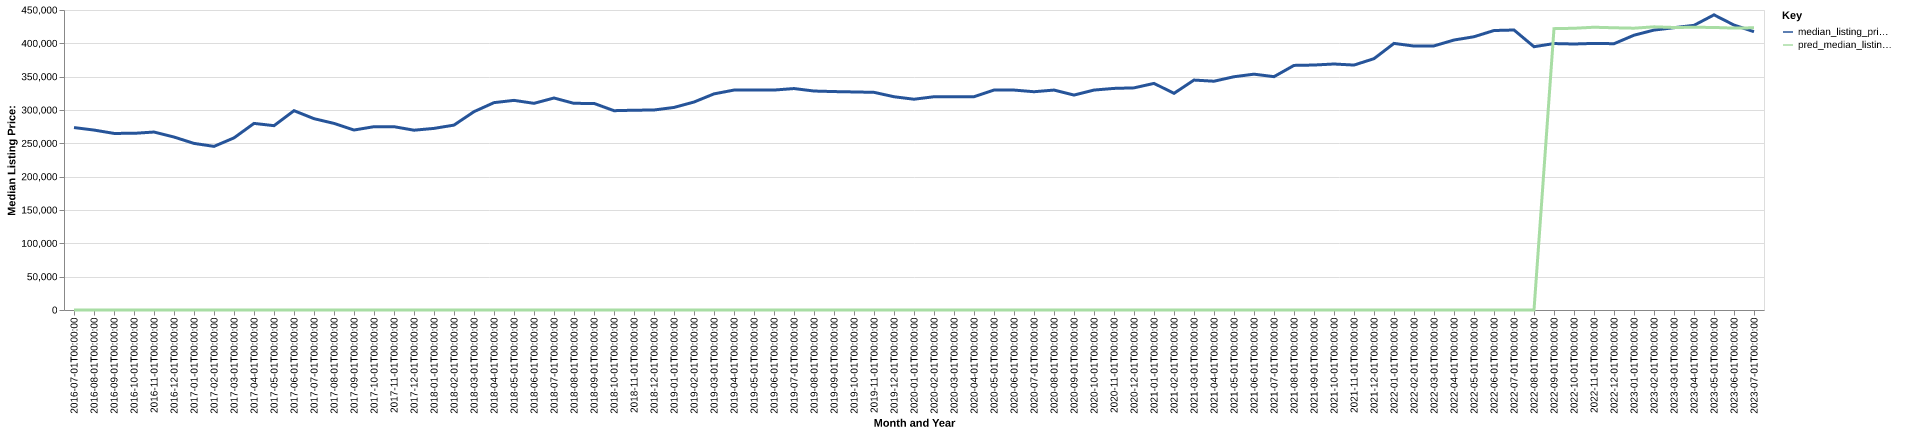

Data behind this chart, as committed beside it:
date, time_idx, median_listing_price, thirty_year_interest_rate_five, month, county_name, active_listing_count, median_days_on_market, pred_median_listing_price, month_year
2016-07-01, 0, 273650, 3.72, 7, kent, ri, 717.0, 47.0, 0, Jul-2016
2016-08-01, 1, 269900, 3.73, 8, kent, ri, 747.0, 45.0, 0, Aug-2016
2016-09-01, 2, 264900, 3.66, 9, kent, ri, 727.0, 47.0, 0, Sep-2016
2016-10-01, 3, 265000, 3.64, 10, kent, ri, 733.0, 51.0, 0, Oct-2016
2016-11-01, 4, 266950, 3.66, 11, kent, ri, 678.0, 53.0, 0, Nov-2016
2016-12-01, 5, 259450, 3.48, 12, kent, ri, 619.0, 58.0, 0, Dec-2016
2017-01-01, 6, 249900, 3.45, 1, kent, ri, 577.0, 65.0, 0, Jan-2017
2017-02-01, 7, 245428, 3.5, 2, kent, ri, 545.0, 64.0, 0, Feb-2017
2017-03-01, 8, 258175, 3.52, 3, kent, ri, 523.0, 51.0, 0, Mar-2017
2017-04-01, 9, 279900, 4.03, 4, kent, ri, 491.0, 40.0, 0, Apr-2017
2017-05-01, 10, 276499, 4.32, 5, kent, ri, 534.0, 33.0, 0, May-2017
2017-06-01, 11, 299000, 4.2, 6, kent, ri, 556.0, 35.0, 0, Jun-2017
2017-07-01, 12, 287000, 4.19, 7, kent, ri, 588.0, 40.0, 0, Jul-2017
2017-08-01, 13, 279900, 4.3, 8, kent, ri, 634.0, 40.0, 0, Aug-2017
2017-09-01, 14, 270000, 4.1, 9, kent, ri, 628.0, 46.0, 0, Sep-2017
2017-10-01, 15, 274950, 4.05, 10, kent, ri, 640.0, 46.0, 0, Oct-2017
2017-11-01, 16, 274950, 3.94, 11, kent, ri, 624.0, 52.0, 0, Nov-2017
2017-12-01, 17, 269700, 4.03, 12, kent, ri, 571.0, 60.0, 0, Dec-2017
2018-01-01, 18, 272400, 3.93, 1, kent, ri, 485.0, 68.0, 0, Jan-2018
2018-02-01, 19, 277350, 3.83, 2, kent, ri, 461.0, 59.0, 0, Feb-2018
2018-03-01, 20, 297500, 3.94, 3, kent, ri, 461.0, 44.0, 0, Mar-2018
2018-04-01, 21, 311050, 3.95, 4, kent, ri, 475.0, 42.0, 0, Apr-2018
2018-05-01, 22, 314450, 3.99, 5, kent, ri, 571.0, 35.0, 0, May-2018
2018-06-01, 23, 310000, 4.15, 6, kent, ri, 635.0, 37.0, 0, Jun-2018
2018-07-01, 24, 318000, 4.4, 7, kent, ri, 689.0, 43.0, 0, Jul-2018
2018-08-01, 25, 309950, 4.46, 8, kent, ri, 729.0, 40.0, 0, Aug-2018
2018-09-01, 26, 309900, 4.58, 9, kent, ri, 755.0, 44.0, 0, Sep-2018
2018-10-01, 27, 298975, 4.66, 10, kent, ri, 777.0, 48.0, 0, Oct-2018
2018-11-01, 28, 299675, 4.62, 11, kent, ri, 751.0, 49.0, 0, Nov-2018
2018-12-01, 29, 300000, 4.54, 12, kent, ri, 685.0, 58.0, 0, Dec-2018
2019-01-01, 30, 303850, 4.6, 1, kent, ri, 616.0, 64.0, 0, Jan-2019
2019-02-01, 31, 311950, 4.72, 2, kent, ri, 558.0, 58.0, 0, Feb-2019
2019-03-01, 32, 324186, 4.9, 3, kent, ri, 542.0, 48.0, 0, Mar-2019
2019-04-01, 33, 329900, 4.94, 4, kent, ri, 569.0, 42.0, 0, Apr-2019
2019-05-01, 34, 329900, 4.75, 5, kent, ri, 586.0, 40.0, 0, May-2019
2019-06-01, 35, 329914, 4.51, 6, kent, ri, 591.0, 39.0, 0, Jun-2019
2019-07-01, 36, 332175, 4.41, 7, kent, ri, 604.0, 45.0, 0, Jul-2019
2019-08-01, 37, 328455, 4.41, 8, kent, ri, 630.0, 44.0, 0, Aug-2019
2019-09-01, 38, 327636, 4.2, 9, kent, ri, 647.0, 44.0, 0, Sep-2019
2019-10-01, 39, 327091, 4.14, 10, kent, ri, 644.0, 43.0, 0, Oct-2019
2019-11-01, 40, 326500, 3.84, 11, kent, ri, 605.0, 47.0, 0, Nov-2019
2019-12-01, 41, 319900, 3.81, 12, kent, ri, 518.0, 64.0, 0, Dec-2019
2020-01-01, 42, 316172, 3.75, 1, kent, ri, 444.0, 72.0, 0, Jan-2020
2020-02-01, 43, 319900, 3.73, 2, kent, ri, 385.0, 64.0, 0, Feb-2020
2020-03-01, 44, 319909, 3.78, 3, kent, ri, 381.0, 42.0, 0, Mar-2020
2020-04-01, 45, 319950, 3.75, 4, kent, ri, 365.0, 48.0, 0, Apr-2020
2020-05-01, 46, 329900, 3.74, 5, kent, ri, 349.0, 56.0, 0, May-2020
2020-06-01, 47, 329900, 3.72, 6, kent, ri, 323.0, 42.0, 0, Jun-2020
2020-07-01, 48, 327400, 3.49, 7, kent, ri, 281.0, 45.0, 0, Jul-2020
2020-08-01, 49, 329900, 3.65, 8, kent, ri, 277.0, 34.0, 0, Aug-2020
2020-09-01, 50, 322400, 3.33, 9, kent, ri, 284.0, 27.0, 0, Sep-2020
2020-10-01, 51, 329900, 3.28, 10, kent, ri, 297.0, 23.0, 0, Oct-2020
2020-11-01, 52, 332400, 3.21, 11, kent, ri, 278.0, 28.0, 0, Nov-2020
2020-12-01, 53, 333200, 3.07, 12, kent, ri, 238.0, 44.0, 0, Dec-2020
2021-01-01, 54, 339900, 2.99, 1, kent, ri, 214.0, 42.0, 0, Jan-2021
2021-02-01, 55, 325000, 2.93, 2, kent, ri, 186.0, 41.0, 0, Feb-2021
2021-03-01, 56, 344900, 2.88, 3, kent, ri, 198.0, 26.0, 0, Mar-2021
2021-04-01, 57, 343175, 2.84, 4, kent, ri, 177.0, 29.0, 0, Apr-2021
2021-05-01, 58, 349900, 2.71, 5, kent, ri, 206.0, 28.0, 0, May-2021
2021-06-01, 59, 353750, 2.79, 6, kent, ri, 232.0, 27.0, 0, Jun-2021
... 25 more rows
